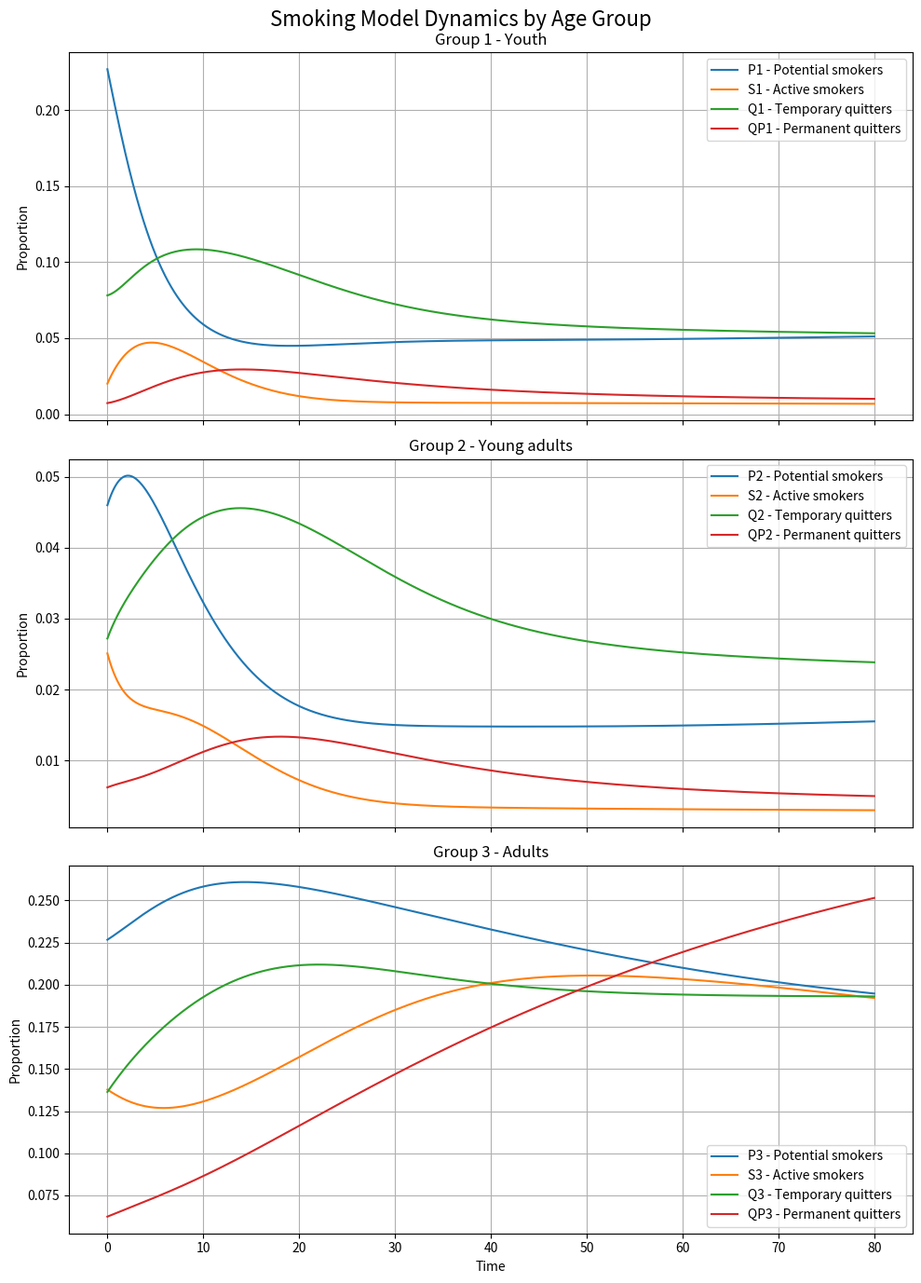

Write Python code to recreate this figure.
import numpy as np
import matplotlib.pyplot as plt
from scipy.integrate import solve_ivp

# ============================================================
# Smoking Model with Age Groups
# Groups:
# 1 - Youth
# 2 - Young adults
# 3 - Adults
# ============================================================

# ============================================================
# Initial normalized data
# ============================================================

N = np.array([0.3323, 0.1045, 0.5633])

P0 = np.array([0.2268, 0.0460, 0.2267])
S0 = np.array([0.0201, 0.0251, 0.1378])
Q0 = np.array([0.0781, 0.0272, 0.1364])
QP0 = np.array([0.0073, 0.0062, 0.0624])

# Combine all variables into one initial vector
y0 = np.concatenate([P0, S0, Q0, QP0])

# Small normalization correction because the data sum is 1.0001 due to rounding
y0 = y0 / np.sum(y0)

# After normalization, update initial values used inside the model
P0 = y0[0:3]
S0 = y0[3:6]
Q0 = y0[6:9]
QP0 = y0[9:12]

# ============================================================
# New empirical data from the chart
# ============================================================

G = np.array([0.045, 0.0636, 0.0426])
R = np.array([0.022, 0.023, 0.0294])

# Mortality rates
mu = np.array([0.0003, 0.0005, 0.008])

# Aging transition rates
delta1 = 1 / 18   # Group 1 -> Group 2
delta2 = 1 / 7    # Group 2 -> Group 3

# ============================================================
# Calculate gamma and alpha
# ============================================================

gamma = N * G / S0
alpha = N * R / (S0 * Q0)
print("gamma =", gamma)
print("alpha =", alpha)

# ============================================================
# Calculate sigma
# ============================================================

sigma = np.zeros(3)

sigma[0] = ((mu[0] + delta1) * QP0[0]) / (gamma[0] * S0[0])

sigma[1] = (
    ((mu[1] + delta2) * QP0[1] - delta1 * QP0[0])
    / (gamma[1] * S0[1])
)

sigma[2] = (
    (mu[2] * QP0[2] - delta2 * QP0[1])
    / (gamma[2] * S0[2])
)

# Sigma estimated only from CDC report:
# CDC "Recent successful cessation" = quit smoking for at least 6 months.

sigma = np.array([0.10, 0.153, 0.079])

print("sigma =", sigma)
print("sigma =", sigma)

# ============================================================
# Social influence weight matrix C
# ============================================================

C = np.array([
    [0.6,  0.3, 0.1],
    [0.25, 0.5, 0.25],
    [0.1,  0.3, 0.6]
])

# ============================================================
# Delta values for smoking initiation
# If these values are changed, only beta and B change
# ============================================================

Delta = np.array([0.1015, 0.038, 0.005])

# Calculate beta_i
D = C @ S0
beta = Delta / D

# Influence matrix B
B = beta[:, None] * C

print("D =", D)
print("beta =", beta)
print("B =")
print(B)

# ============================================================
# Helper function for numerical normalization
# ============================================================

def normalize_state(y):
    """
    Keeps all values non-negative and normalizes the total population to 1.
    """
    y = np.maximum(y, 0)
    total = np.sum(y)

    if total > 0:
        y = y / total

    return y

# ============================================================
# Differential equations
# ============================================================

def smoking_model(t, y):
    P = y[0:3]
    S = y[3:6]
    Q = y[6:9]
    QP = y[9:12]

    # Prevent very small numerical negative values
    P = np.maximum(P, 0)
    S = np.maximum(S, 0)
    Q = np.maximum(Q, 0)
    QP = np.maximum(QP, 0)

    # Smoking influence from all groups on each group
    influence = B @ S

    # Births enter the youngest group.
    # To preserve total normalization, births equal total deaths.
    total_deaths = np.sum(mu * (P + S + Q + QP))
    birth = total_deaths

    dP = np.zeros(3)
    dS = np.zeros(3)
    dQ = np.zeros(3)
    dQP = np.zeros(3)

    # ========================================================
    # Group 1 - Youth
    # ========================================================

    dP[0] = (
        birth
        - P[0] * influence[0]
        - mu[0] * P[0]
        - delta1 * P[0]
    )

    dS[0] = (
        P[0] * influence[0]
        - gamma[0] * S[0]
        + alpha[0] * S[0] * Q[0]
        - mu[0] * S[0]
        - delta1 * S[0]
    )

    dQ[0] = (
        gamma[0] * (1 - sigma[0]) * S[0]
        - alpha[0] * S[0] * Q[0]
        - mu[0] * Q[0]
        - delta1 * Q[0]
    )

    dQP[0] = (
        gamma[0] * sigma[0] * S[0]
        - mu[0] * QP[0]
        - delta1 * QP[0]
    )

    # ========================================================
    # Group 2 - Young adults
    # ========================================================

    dP[1] = (
        delta1 * P[0]
        - P[1] * influence[1]
        - mu[1] * P[1]
        - delta2 * P[1]
    )

    dS[1] = (
        delta1 * S[0]
        + P[1] * influence[1]
        - gamma[1] * S[1]
        + alpha[1] * S[1] * Q[1]
        - mu[1] * S[1]
        - delta2 * S[1]
    )

    dQ[1] = (
        delta1 * Q[0]
        + gamma[1] * (1 - sigma[1]) * S[1]
        - alpha[1] * S[1] * Q[1]
        - mu[1] * Q[1]
        - delta2 * Q[1]
    )

    dQP[1] = (
        delta1 * QP[0]
        + gamma[1] * sigma[1] * S[1]
        - mu[1] * QP[1]
        - delta2 * QP[1]
    )

    # ========================================================
    # Group 3 - Adults
    # ========================================================

    dP[2] = (
        delta2 * P[1]
        - P[2] * influence[2]
        - mu[2] * P[2]
    )

    dS[2] = (
        delta2 * S[1]
        + P[2] * influence[2]
        - gamma[2] * S[2]
        + alpha[2] * S[2] * Q[2]
        - mu[2] * S[2]
    )

    dQ[2] = (
        delta2 * Q[1]
        + gamma[2] * (1 - sigma[2]) * S[2]
        - alpha[2] * S[2] * Q[2]
        - mu[2] * Q[2]
    )

    dQP[2] = (
        delta2 * QP[1]
        + gamma[2] * sigma[2] * S[2]
        - mu[2] * QP[2]
    )

    dydt = np.concatenate([dP, dS, dQ, dQP])

    # Numerical correction:
    # makes sure the sum of derivatives is exactly zero
    dydt = dydt - np.sum(dydt) * y / np.sum(y)

    return dydt

# ============================================================
# Solve the system
# ============================================================

t_span = (0, 80)
t_eval = np.linspace(t_span[0], t_span[1], 1000)

sol = solve_ivp(
    smoking_model,
    t_span,
    y0,
    t_eval=t_eval,
    method="RK45",
    rtol=1e-8,
    atol=1e-10
)

# ============================================================
# Normalize the solution after solving
# ============================================================

Y = sol.y.copy()

for k in range(Y.shape[1]):
    Y[:, k] = normalize_state(Y[:, k])

P = Y[0:3, :]
S = Y[3:6, :]
Q = Y[6:9, :]
QP = Y[9:12, :]

total = np.sum(Y, axis=0)

# ============================================================
# Print normalization check and final values
# ============================================================

print("\nNormalization check:")
print("Initial total =", total[0])
print("Final total   =", total[-1])
print("Min total     =", np.min(total))
print("Max total     =", np.max(total))

print("\nFinal values:")
print("Final P  =", P[:, -1])
print("Final S  =", S[:, -1])
print("Final Q  =", Q[:, -1])
print("Final QP =", QP[:, -1])

# ============================================================
# Plots - 3 separate graphs for each group
# and one combined figure containing the same three graphs
# ============================================================

# ------------------------------------------------------------
# Graph 4: Combined figure - the same three graphs together
# ------------------------------------------------------------

fig, axes = plt.subplots(3, 1, figsize=(10, 14), sharex=True)

# Group 1
axes[0].plot(sol.t, P[0], label="P1 - Potential smokers")
axes[0].plot(sol.t, S[0], label="S1 - Active smokers")
axes[0].plot(sol.t, Q[0], label="Q1 - Temporary quitters")
axes[0].plot(sol.t, QP[0], label="QP1 - Permanent quitters")
axes[0].set_title("Group 1 - Youth")
axes[0].set_ylabel("Proportion")
axes[0].legend()
axes[0].grid(True)

# Group 2
axes[1].plot(sol.t, P[1], label="P2 - Potential smokers")
axes[1].plot(sol.t, S[1], label="S2 - Active smokers")
axes[1].plot(sol.t, Q[1], label="Q2 - Temporary quitters")
axes[1].plot(sol.t, QP[1], label="QP2 - Permanent quitters")
axes[1].set_title("Group 2 - Young adults")
axes[1].set_ylabel("Proportion")
axes[1].legend()
axes[1].grid(True)

# Group 3
axes[2].plot(sol.t, P[2], label="P3 - Potential smokers")
axes[2].plot(sol.t, S[2], label="S3 - Active smokers")
axes[2].plot(sol.t, Q[2], label="Q3 - Temporary quitters")
axes[2].plot(sol.t, QP[2], label="QP3 - Permanent quitters")
axes[2].set_title("Group 3 - Adults")
axes[2].set_xlabel("Time")
axes[2].set_ylabel("Proportion")
axes[2].legend()
axes[2].grid(True)

plt.suptitle("Smoking Model Dynamics by Age Group", fontsize=16)
plt.tight_layout()
plt.show()
